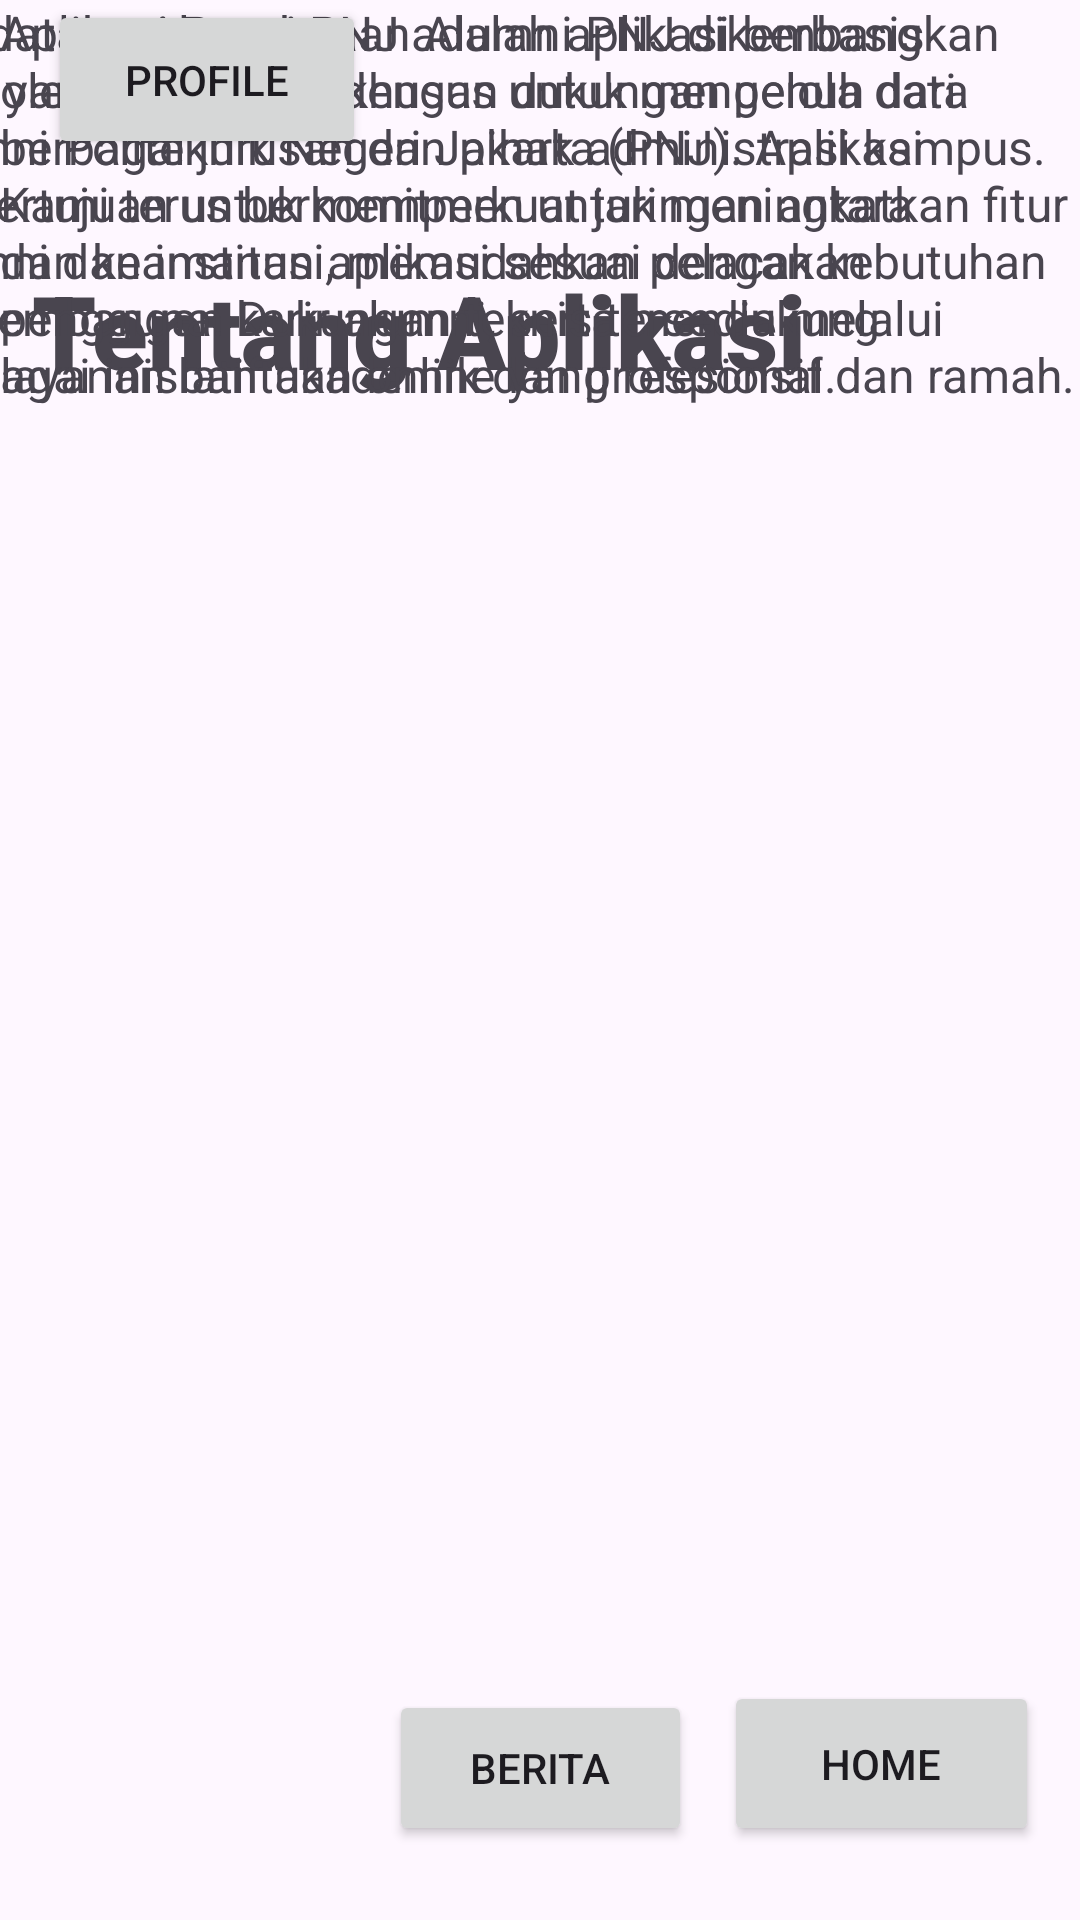

Reconstruct the res/layout file that produces this screen, plus the resources it refers to.
<!-- AndroidManifest.xml: application theme Theme.PendataanAlumni5 -->
<!-- res/layout/acrivity_fragment_home.xml -->
<?xml version="1.0" encoding="utf-8"?>
<androidx.constraintlayout.widget.ConstraintLayout xmlns:android="http://schemas.android.com/apk/res/android"
    xmlns:app="http://schemas.android.com/apk/res-auto"
    xmlns:tools="http://schemas.android.com/tools"
    android:layout_width="match_parent"
    android:layout_height="match_parent">

    <Button
        android:id="@+id/btnBerita"
        android:layout_width="101dp"
        android:layout_height="52dp"
        android:text="Berita"
        app:layout_constraintBottom_toBottomOf="parent"
        app:layout_constraintEnd_toEndOf="parent"
        app:layout_constraintStart_toStartOf="parent"
        app:layout_constraintTop_toTopOf="parent"
        app:layout_constraintVertical_bias="0.958" />

    <TextView
        android:id="@+id/textView"
        android:layout_width="wrap_content"
        android:layout_height="wrap_content"
        android:fontFamily="sans-serif-black"
        android:text="Tentang Aplikasi"
        android:textSize="34sp"
        app:layout_constraintBottom_toBottomOf="parent"
        app:layout_constraintEnd_toEndOf="parent"
        app:layout_constraintHorizontal_bias="0.104"
        app:layout_constraintStart_toStartOf="parent"
        app:layout_constraintTop_toTopOf="parent"
        app:layout_constraintVertical_bias="0.147" />

    <TextView
        android:id="@+id/textView"
        android:layout_width="360dp"
        android:layout_height="143dp"
        android:layout_marginEnd="32dp"
        android:fontFamily="sans-serif"
        android:text="Pendataan Alumni PNJ adalah aplikasi berbasis web yang dirancang khusus untuk mengelola data alumni Politeknik Negeri Jakarta (PNJ). Aplikasi ini bertujuan untuk memperkuat jaringan antara alumni dan institusi, memudahkan pelacakan perkembangan karir alumni, serta mendukung berbagai inisiatif akademik dan profesional."
        android:textSize="16sp"
        app:layout_constraintEnd_toEndOf="parent"
        tools:layout_editor_absoluteY="173dp" />

    <TextView
        android:id="@+id/textView"
        android:layout_width="360dp"
        android:layout_height="143dp"
        android:fontFamily="sans-serif"
        android:text="Aplikasi Pendataan Alumni PNJ dikembangkan oleh tim TI PNJ dengan dukungan penuh dari berbagai jurusan dan pihak administrasi kampus. Kami terus berkomitmen untuk meningkatkan fitur dan keamanan aplikasi sesuai dengan kebutuhan pengguna. Dukungan teknis tersedia melalui layanan bantuan online yang responsif dan ramah."
        android:textSize="16sp"
        tools:layout_editor_absoluteX="16dp"
        tools:layout_editor_absoluteY="341dp" />

    <Button
        android:id="@+id/btnHome"
        android:layout_width="105dp"
        android:layout_height="55dp"
        android:text="Home"
        app:layout_constraintBottom_toBottomOf="@+id/btnBerita"
        app:layout_constraintEnd_toEndOf="parent"
        app:layout_constraintHorizontal_bias="0.947"
        app:layout_constraintStart_toStartOf="parent"
        app:layout_constraintTop_toTopOf="parent"
        app:layout_constraintVertical_bias="1.0" />

    <Button
        android:id="@+id/btnProfile"
        android:layout_width="106dp"
        android:layout_height="53dp"
        android:layout_marginStart="16dp"
        android:text="Profile"
        app:layout_constraintStart_toStartOf="parent"
        tools:layout_editor_absoluteY="652dp" />

</androidx.constraintlayout.widget.ConstraintLayout>
<!-- resources referenced by this layout -->
<resources>
  <style name="Theme.PendataanAlumni5" parent="Base.Theme.PendataanAlumni5" />
  <style name="Base.Theme.PendataanAlumni5" parent="Theme.Material3.DayNight.NoActionBar">
          
          
      </style>
</resources>
